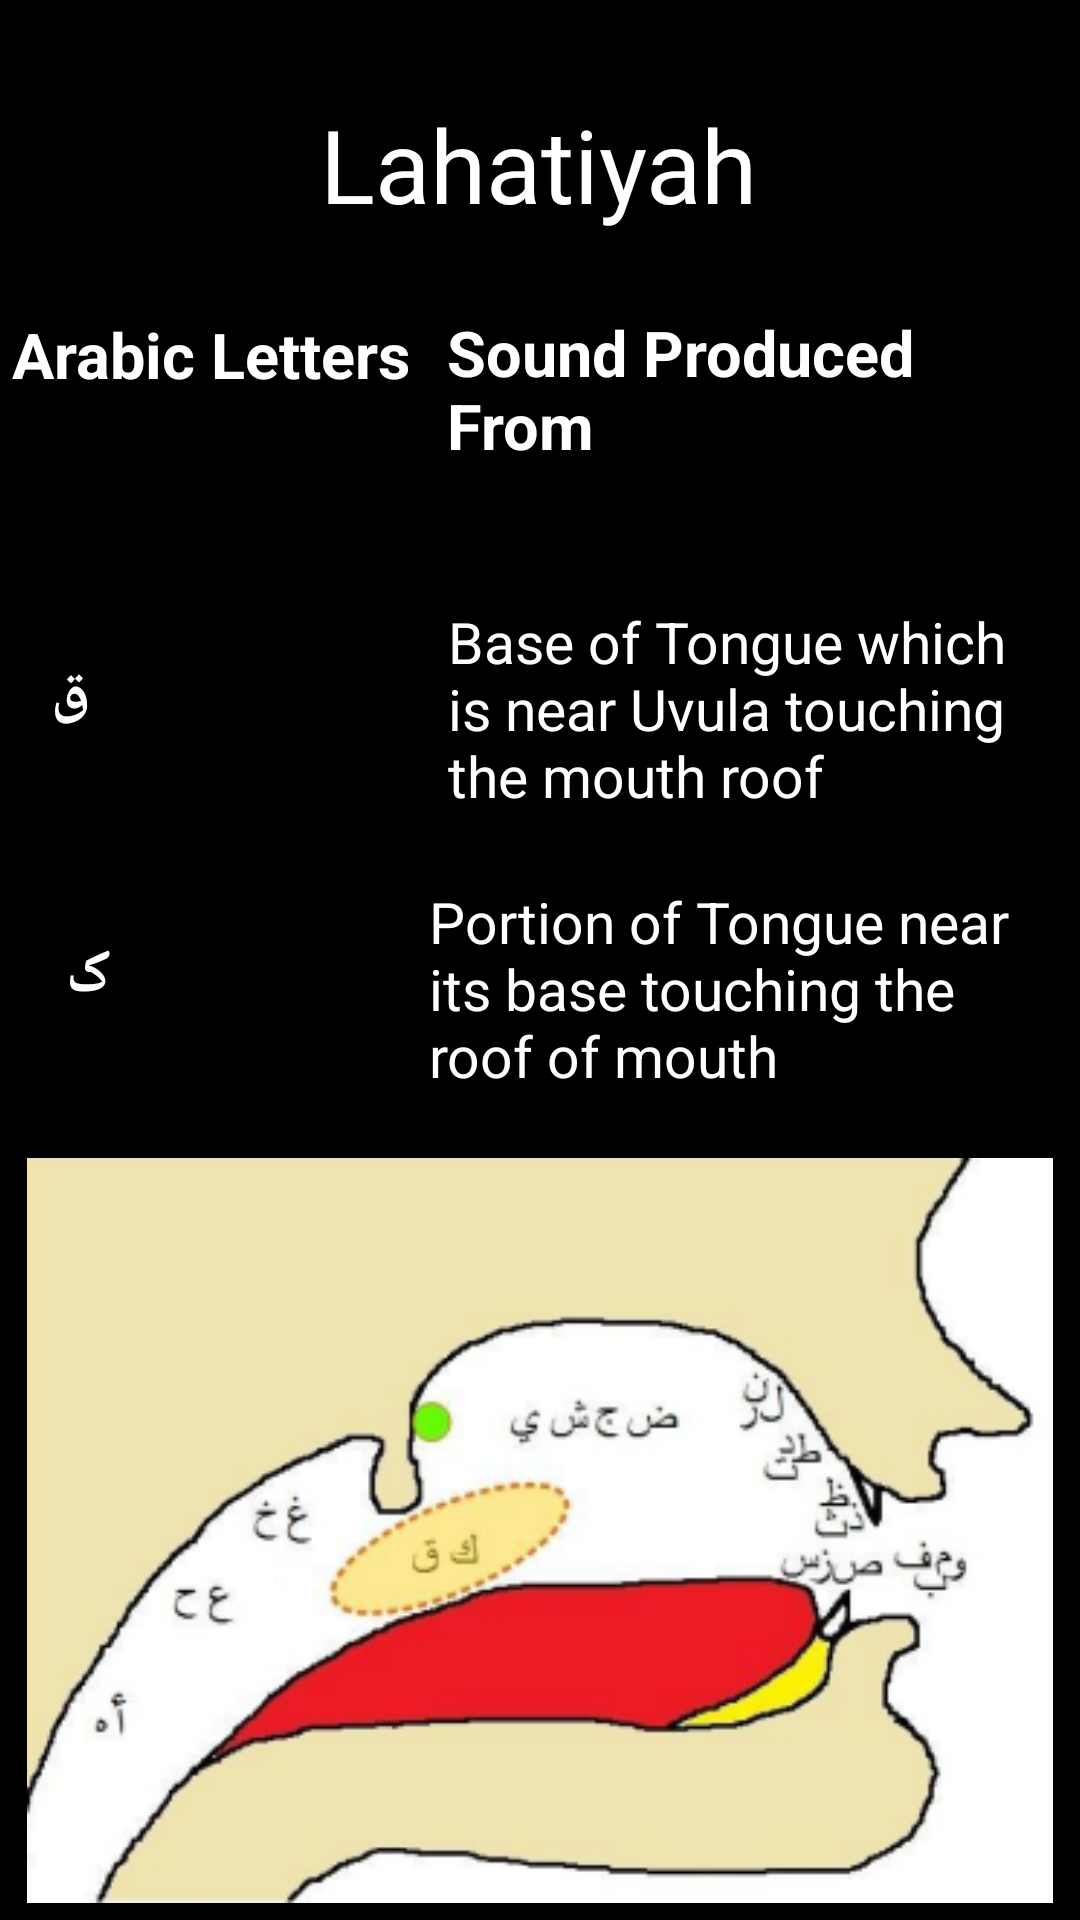

The Android layout XML behind this screen, and the referenced resources:
<!-- AndroidManifest.xml: application theme Theme.AppCompat.Light.NoActionBar -->
<!-- res/layout/activity_lahatiyah.xml -->
<?xml version="1.0" encoding="utf-8"?>
<androidx.constraintlayout.widget.ConstraintLayout xmlns:android="http://schemas.android.com/apk/res/android"
    xmlns:app="http://schemas.android.com/apk/res-auto"
    xmlns:tools="http://schemas.android.com/tools"
    android:layout_width="match_parent"
    android:layout_height="match_parent"
    android:background="@color/black"
    tools:context=".Lahatiyah">

    <TextView
        android:id="@+id/textView7"
        android:layout_width="wrap_content"
        android:layout_height="wrap_content"
        android:layout_marginTop="32dp"
        android:fontFamily="@font/josefin_sans_bold"
        android:text="Lahatiyah"
        android:textColor="@color/white"
        android:textSize="34sp"
        app:layout_constraintEnd_toEndOf="parent"
        app:layout_constraintHorizontal_bias="0.498"
        app:layout_constraintStart_toStartOf="parent"
        app:layout_constraintTop_toTopOf="parent" />

    <TextView
        android:id="@+id/textView8"
        android:layout_width="wrap_content"
        android:layout_height="wrap_content"
        android:layout_marginStart="4dp"
        android:layout_marginTop="104dp"
        android:text="Arabic Letters"
        android:textColor="@color/white"
        android:textSize="21sp"
        android:textStyle="bold"
        app:layout_constraintStart_toStartOf="parent"
        app:layout_constraintTop_toTopOf="parent" />

    <MultiAutoCompleteTextView
        android:id="@+id/textView9"
        android:layout_width="210dp"
        android:layout_height="wrap_content"
        android:layout_marginStart="12dp"
        android:layout_marginTop="16dp"
        android:layout_marginEnd="9dp"
        android:text="Sound Produced From"
        android:textColor="@color/white"
        android:textSize="21sp"
        android:textStyle="bold"
        app:layout_constraintEnd_toEndOf="parent"
        app:layout_constraintStart_toEndOf="@+id/textView8"
        app:layout_constraintTop_toBottomOf="@+id/textView7" />

    <TextView
        android:id="@+id/textView10"
        android:layout_width="wrap_content"
        android:layout_height="wrap_content"
        android:layout_marginStart="17dp"
        android:layout_marginTop="85dp"
        android:text="ق"
        android:textColor="@color/white"
        android:textSize="20sp"
        android:textStyle="bold"
        app:layout_constraintStart_toStartOf="parent"
        app:layout_constraintTop_toBottomOf="@+id/textView8" />

    <TextView
        android:id="@+id/textView12"
        android:layout_width="wrap_content"
        android:layout_height="wrap_content"
        android:layout_marginStart="17dp"
        android:layout_marginTop="67dp"
        android:text="ک "
        android:textColor="@color/white"
        android:textSize="20sp"
        android:textStyle="bold"
        app:layout_constraintStart_toStartOf="parent"
        app:layout_constraintTop_toBottomOf="@+id/textView10" />


    <TextView
        android:id="@+id/textView13"
        android:layout_width="210dp"
        android:layout_height="wrap_content"
        android:layout_marginStart="112dp"
        android:layout_marginTop="16dp"
        android:layout_marginEnd="7dp"
        android:text="Portion of Tongue near its base touching the roof of mouth"
        android:textColor="@color/white"
        android:textSize="19sp"

        app:layout_constraintEnd_toEndOf="parent"
        app:layout_constraintHorizontal_bias="1.0"
        app:layout_constraintStart_toEndOf="@+id/textView12"
        app:layout_constraintTop_toBottomOf="@+id/multiAutoCompleteTextView" />

    <MultiAutoCompleteTextView
        android:id="@+id/multiAutoCompleteTextView"
        android:layout_width="210dp"
        android:layout_height="wrap_content"
        android:layout_marginStart="136dp"
        android:layout_marginTop="28dp"
        android:layout_marginEnd="9dp"
        android:text="Base of Tongue which is near Uvula touching the mouth roof"
        android:textColor="@color/white"
        android:textSize="19sp"

        app:layout_constraintEnd_toEndOf="parent"
        app:layout_constraintHorizontal_bias="0.833"
        app:layout_constraintStart_toEndOf="@+id/textView10"
        app:layout_constraintTop_toBottomOf="@+id/textView9" />

    <ImageView
        android:id="@+id/imageView2"
        android:layout_width="match_parent"
        android:layout_height="267dp"
        android:layout_marginStart="9dp"
        android:layout_marginTop="12dp"
        android:layout_marginEnd="9dp"
        app:layout_constraintEnd_toEndOf="parent"
        app:layout_constraintStart_toStartOf="parent"
        app:layout_constraintTop_toBottomOf="@+id/textView13"
        app:srcCompat="@drawable/lahatiyah" />

</androidx.constraintlayout.widget.ConstraintLayout>
<!-- resources referenced by this layout -->
<resources>
  <!-- drawable lahatiyah: png bitmap (drawable, 56315 bytes) -->
  <!-- not gathered from this repository: default colours our renderer supplied (Android Studio template values) -->
  <color name="black">#FF000000</color>
  <color name="white">#FFFFFFFF</color>
</resources>
